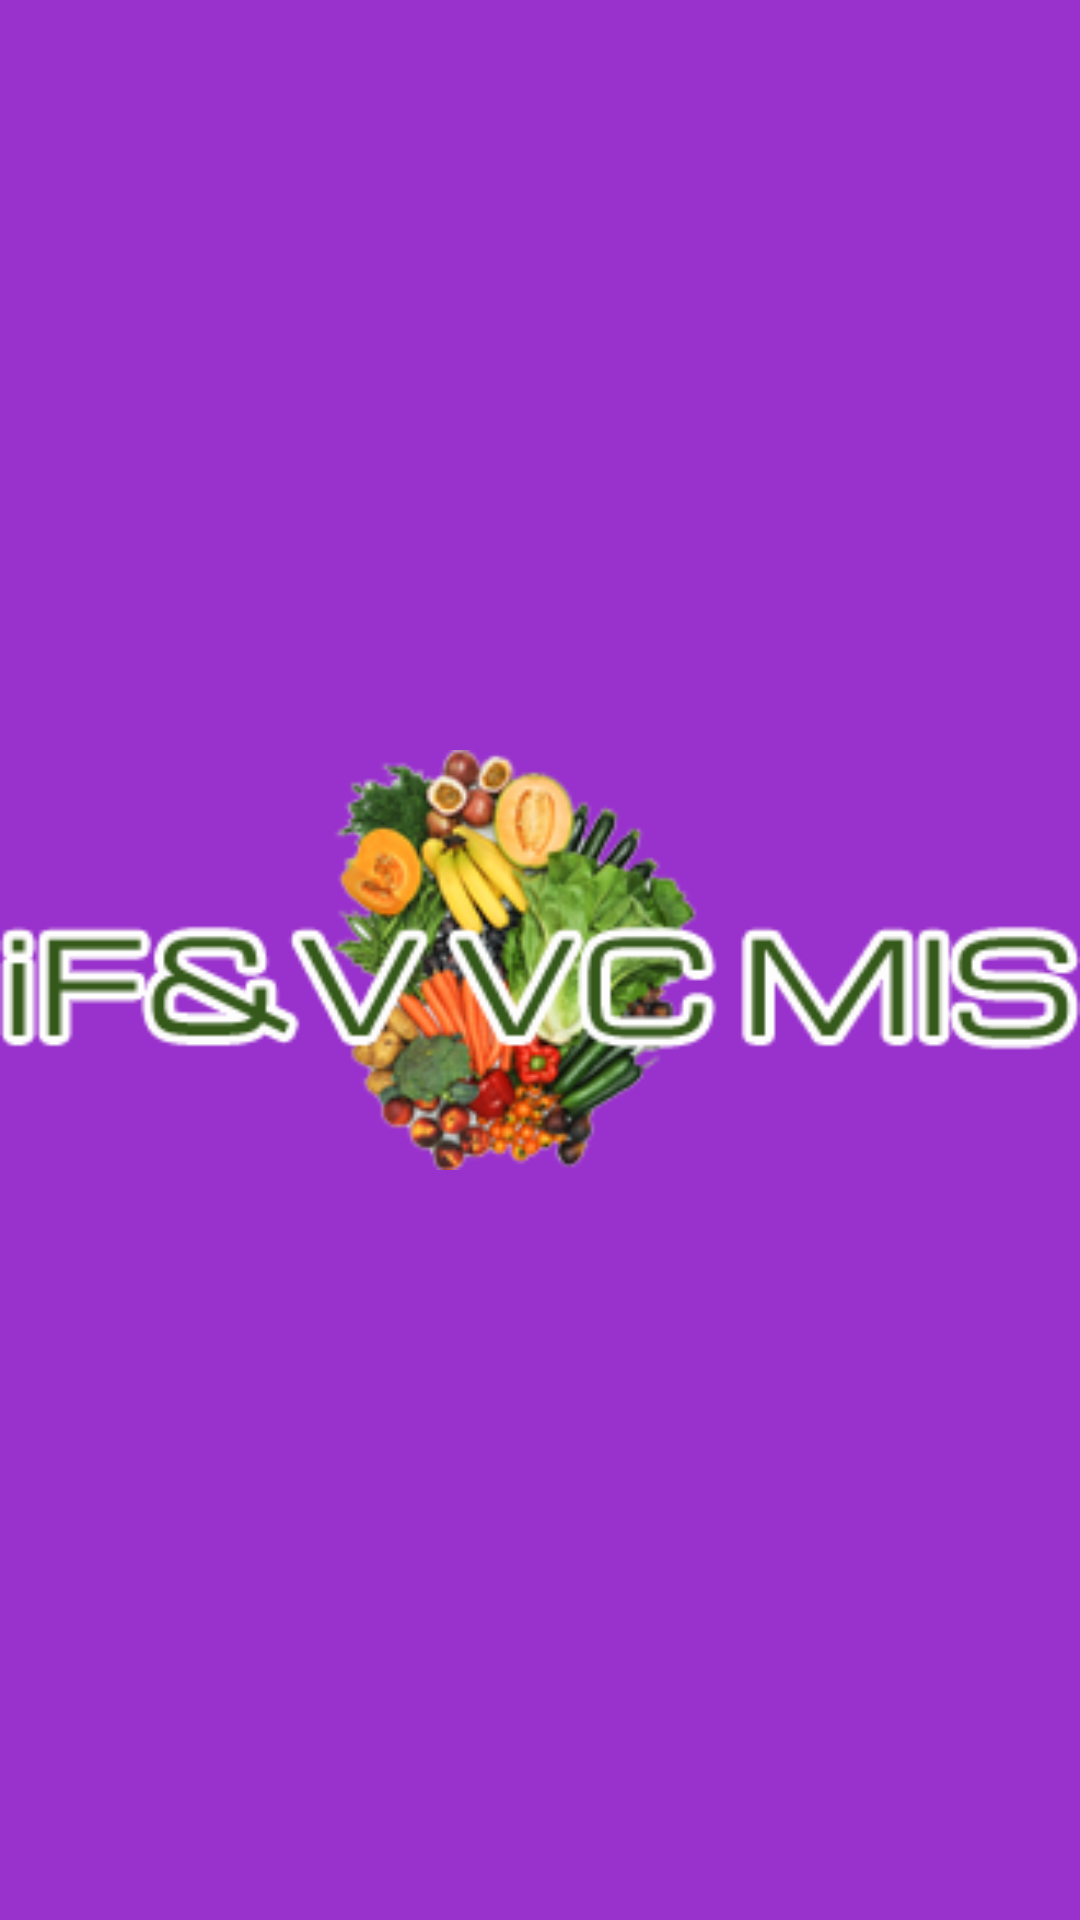

Write the Android layout XML for this screen, with the resource values it uses.
<!-- AndroidManifest.xml: application theme Theme.AppCompat.NoActionBar -->
<!-- res/layout/activity_splash.xml -->
<?xml version="1.0" encoding="utf-8"?>
<RelativeLayout xmlns:android="http://schemas.android.com/apk/res/android"
    xmlns:app="http://schemas.android.com/apk/res-auto"
    xmlns:tools="http://schemas.android.com/tools"
    android:layout_width="match_parent"
    android:layout_height="match_parent"
    android:background="@color/DarkOrchid"
    tools:context=".ui.SplashActivity">

    <ImageView
        android:layout_width="match_parent"
        android:layout_height="400dp"
        android:layout_centerInParent="true"
        android:src="@drawable/logo"
        tools:layout_editor_absoluteX="30dp"
        tools:layout_editor_absoluteY="165dp" />

</RelativeLayout>
<!-- resources referenced by this layout -->
<resources>
  <color name="DarkOrchid">#9932CC</color>
  <!-- drawable logo: png bitmap (drawable, 44009 bytes) -->
</resources>
